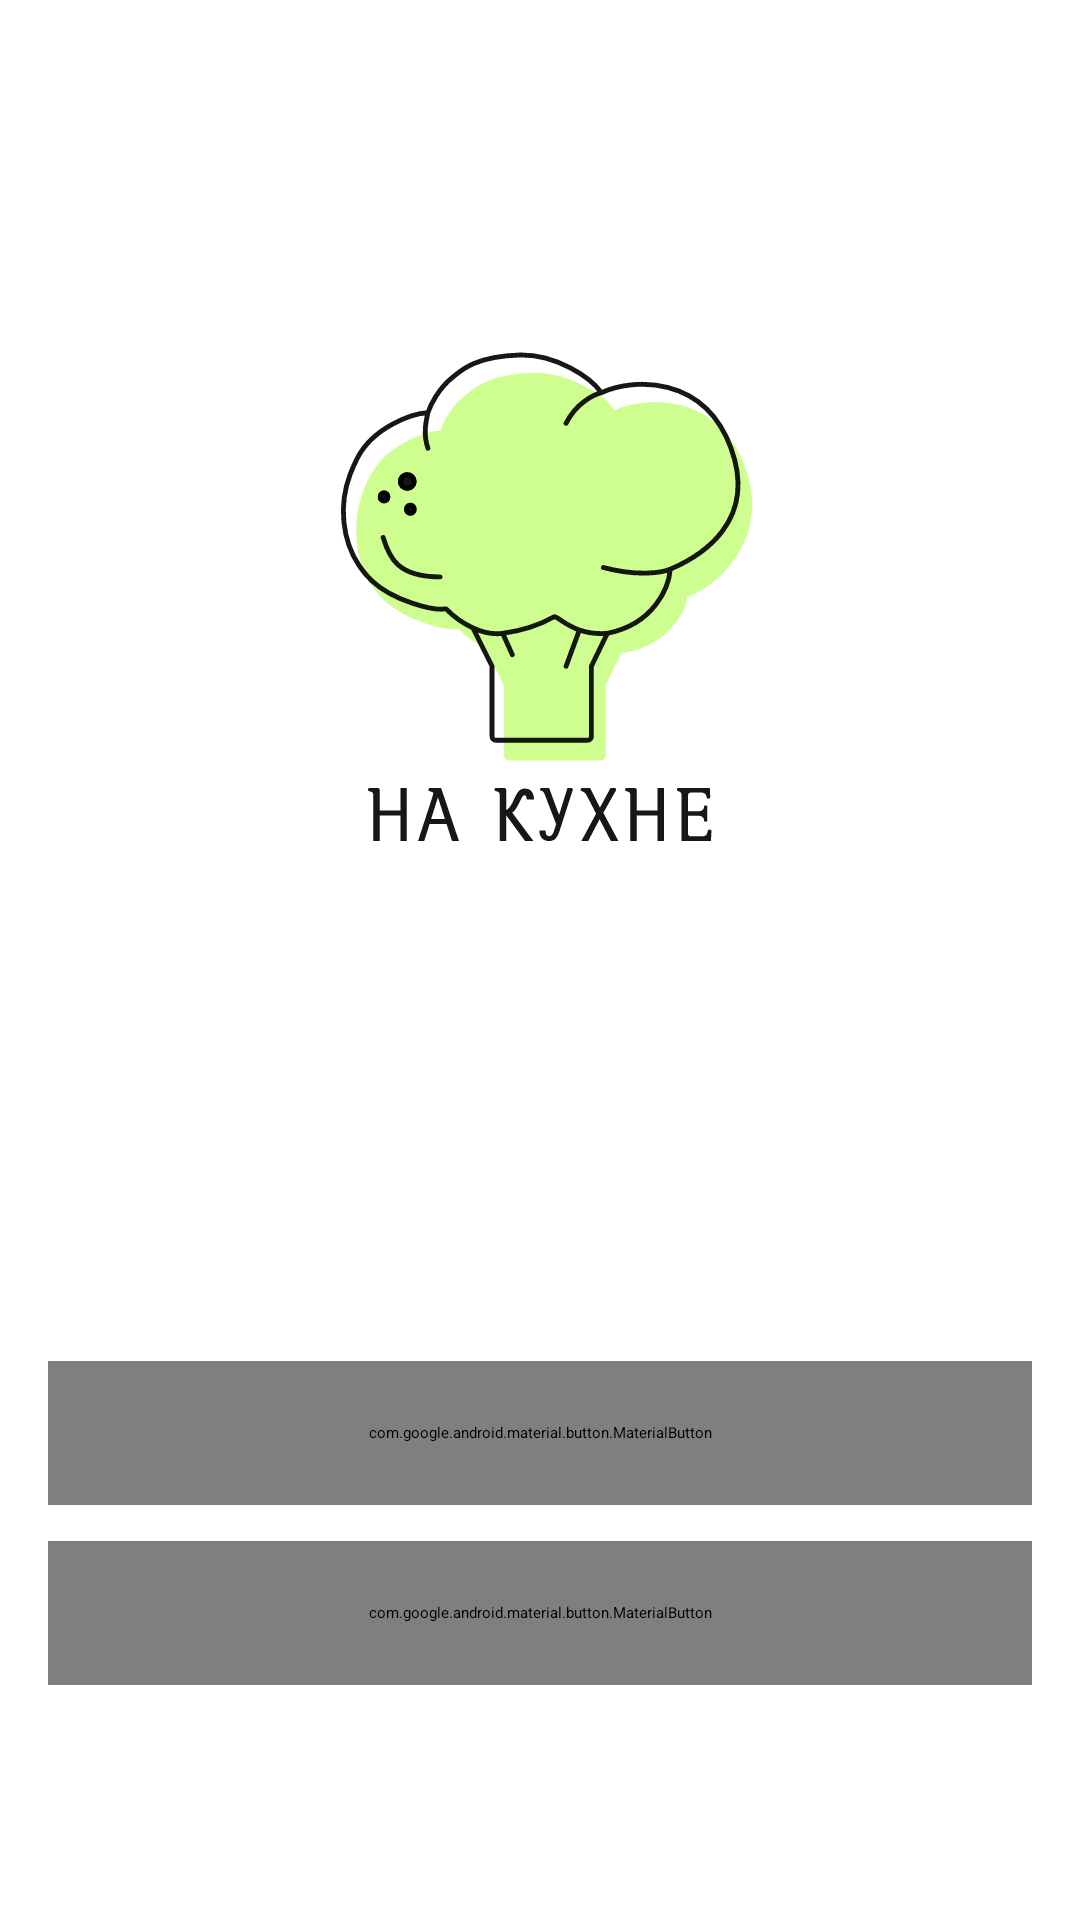

Produce the Android XML layout that renders to this screen, including the resource entries it uses.
<!-- AndroidManifest.xml: application theme Theme.TheKitchen.Starting -->
<!-- res/layout/fragment_auth.xml -->
<?xml version="1.0" encoding="utf-8"?>
<androidx.constraintlayout.widget.ConstraintLayout xmlns:android="http://schemas.android.com/apk/res/android"
    xmlns:app="http://schemas.android.com/apk/res-auto"
    xmlns:tools="http://schemas.android.com/tools"
    android:layout_width="match_parent"
    android:layout_height="match_parent"
    tools:context=".presentation.ui.fragments.AuthFragment">

    <com.google.android.material.textview.MaterialTextView
        android:id="@+id/authCopyrightText"
        style="@style/TextCopyright"
        android:layout_width="match_parent"
        android:layout_height="wrap_content"
        android:layout_marginBottom="@dimen/margin_basic"
        android:clickable="true"
        android:focusable="true"
        android:foreground="?android:attr/actionBarItemBackground"
        android:text="@string/auth_copyright"
        app:layout_constraintBottom_toBottomOf="parent"
        app:layout_constraintEnd_toEndOf="parent"
        app:layout_constraintStart_toStartOf="parent" />

    <com.google.android.material.button.MaterialButton
        android:id="@+id/anonymousButton"
        android:layout_width="@dimen/button_width"
        android:layout_height="@dimen/button_height"
        android:layout_marginBottom="@dimen/margin_big_32"
        android:background="@drawable/background_button_border"
        android:foreground="?android:attr/actionBarItemBackground"
        android:gravity="center"
        android:text="@string/anonymous_button"
        android:textAllCaps="false"
        android:textColor="@color/text_card_title"
        android:textSize="@dimen/text_title_button"
        app:backgroundTint="@null"
        app:layout_constraintBottom_toTopOf="@+id/authCopyrightText"
        app:layout_constraintEnd_toEndOf="parent"
        app:layout_constraintStart_toStartOf="parent" />

    <com.google.android.material.button.MaterialButton
        android:id="@+id/googleSignInButton"
        android:layout_width="@dimen/button_width"
        android:layout_height="@dimen/button_height"
        android:layout_marginBottom="@dimen/margin_small"
        android:background="@drawable/background_button_fill"
        android:foreground="?android:attr/actionBarItemBackground"
        android:gravity="center"
        android:text="@string/sign_in_with_google_button"
        android:textAllCaps="false"
        android:textColor="@color/white"
        android:textSize="@dimen/text_title_button"
        app:backgroundTint="@color/purple"
        app:icon="@drawable/google_logo"
        app:iconGravity="textStart"
        app:iconTint="@null"
        app:layout_constraintBottom_toTopOf="@+id/anonymousButton"
        app:layout_constraintEnd_toEndOf="parent"
        app:layout_constraintStart_toStartOf="parent" />

    <com.google.android.material.textview.MaterialTextView
        android:id="@+id/authSloganText"
        style="@style/TextTitle.Center"
        android:layout_width="match_parent"
        android:layout_height="wrap_content"
        android:layout_marginBottom="@dimen/margin_big_68"
        android:text="@string/auth_slogan"
        app:layout_constraintBottom_toTopOf="@+id/googleSignInButton"
        app:layout_constraintEnd_toEndOf="parent"
        app:layout_constraintStart_toStartOf="parent" />

    <ImageView
        android:id="@+id/authLogo"
        android:layout_width="@dimen/auth_logo_dimen"
        android:layout_height="@dimen/auth_logo_dimen"
        android:layout_marginBottom="@dimen/margin_big_36"
        android:background="@android:color/transparent"
        android:scaleType="centerCrop"
        android:src="@drawable/ic_logo_auth"
        app:layout_constraintBottom_toTopOf="@+id/authSloganText"
        app:layout_constraintEnd_toEndOf="parent"
        app:layout_constraintStart_toStartOf="parent"
        tools:ignore="ContentDescription" />

    <androidx.core.widget.ContentLoadingProgressBar
        android:id="@+id/progressBar"
        style="?android:attr/progressBarStyleLarge"
        android:layout_width="wrap_content"
        android:layout_height="wrap_content"
        android:visibility="gone"
        app:layout_constraintBottom_toBottomOf="parent"
        app:layout_constraintEnd_toEndOf="parent"
        app:layout_constraintStart_toStartOf="parent"
        app:layout_constraintTop_toTopOf="parent"
        tools:visibility="visible" />

</androidx.constraintlayout.widget.ConstraintLayout>
<!-- resources referenced by this layout -->
<resources>
  <color name="purple">#6E479F</color>
  <color name="white">#FFFFFFFF</color>
  <dimen name="auth_logo_dimen">192dp</dimen>
  <dimen name="button_height">48dp</dimen>
  <dimen name="button_width">328dp</dimen>
  <dimen name="margin_basic">16dp</dimen>
  <dimen name="margin_big_32">32dp</dimen>
  <dimen name="margin_big_36">36dp</dimen>
  <dimen name="margin_big_68">68dp</dimen>
  <dimen name="margin_small">12dp</dimen>
  <dimen name="text_title_button">16sp</dimen>
  <!-- drawable background_button_border (drawable) -->
  <?xml version="1.0" encoding="utf-8"?>
  <shape xmlns:android="http://schemas.android.com/apk/res/android">
      <corners android:radius="@dimen/button_radius"/>
      <stroke android:width="@dimen/button_border"/>
      <stroke android:color="@color/text_card_title"/>
  </shape>
  <!-- drawable background_button_fill (drawable) -->
  <?xml version="1.0" encoding="utf-8"?>
  <shape xmlns:android="http://schemas.android.com/apk/res/android">
      <solid android:color="@color/purple"/>
      <corners android:radius="@dimen/button_radius"/>
  </shape>
  <!-- drawable ic_logo_auth: vector/xml drawable (drawable, 11279 chars, omitted) -->
  <string name="anonymous_button">Продолжить без авторизации</string>
  
      //Recipe
  <string name="auth_copyright">Зарегистрировавшись, вы соглашаетесь с Условиями обслуживания и Политикой конфиденциальности</string>
  <string name="auth_slogan">Лучшие рецепты\nдля вкусной жизни</string>
  <string name="sign_in_with_google_button">Продолжить с Google</string>
  <style name="TextCopyright">
          <item name="android:textSize">@dimen/text_warning</item>
          <item name="android:textColor">@color/text_menu_title</item>
          <item name="android:gravity">center</item>
      </style>
  <style name="TextTitle.Center" parent="TextTitle">
          <item name="android:gravity">center</item>
      </style>
  <style name="Theme.TheKitchen.Starting" parent="Theme.SplashScreen">
          
          <item name="windowSplashScreenAnimatedIcon">@drawable/ic_logo</item>
          <item name="windowSplashScreenBackground">@color/mint</item>
          <item name="windowSplashScreenAnimationDuration">0</item>
          <item name="postSplashScreenTheme">@style/Theme.TheKitchen</item>
      </style>
  <dimen name="button_radius">30dp</dimen>
  <dimen name="button_border">1dp</dimen>
  <dimen name="text_warning">12sp</dimen>
  <style name="TextTitle">
          <item name="android:textSize">@dimen/text_title</item>
          <item name="android:textColor">@color/black_light</item>
          <item name="android:textStyle">bold</item>
          <item name="android:gravity">start</item>
      </style>
  <!-- drawable ic_logo: vector/xml drawable (drawable, 11343 chars, omitted) -->
  <color name="mint">#FFD2F4D3</color>
  <style name="Theme.TheKitchen" parent="Theme.MaterialComponents.Light.NoActionBar">
          
          <item name="colorPrimary">@color/white</item>
          <item name="colorPrimaryVariant">@color/purple_700</item>
          <item name="colorOnPrimary">@color/black</item>
          
          <item name="colorSecondary">@color/teal_200</item>
          <item name="colorSecondaryVariant">@color/teal_700</item>
          <item name="colorOnSecondary">@color/black</item>
          
          <item name="android:statusBarColor">?attr/colorPrimaryVariant</item>
          
      </style>
  <dimen name="text_title">18sp</dimen>
  <color name="black_light">#363636</color>
  <color name="purple_700">#FF3700B3</color>
  <color name="black">#FF000000</color>
  <color name="teal_200">#FF03DAC5</color>
  <color name="teal_700">#FF018786</color>
</resources>
